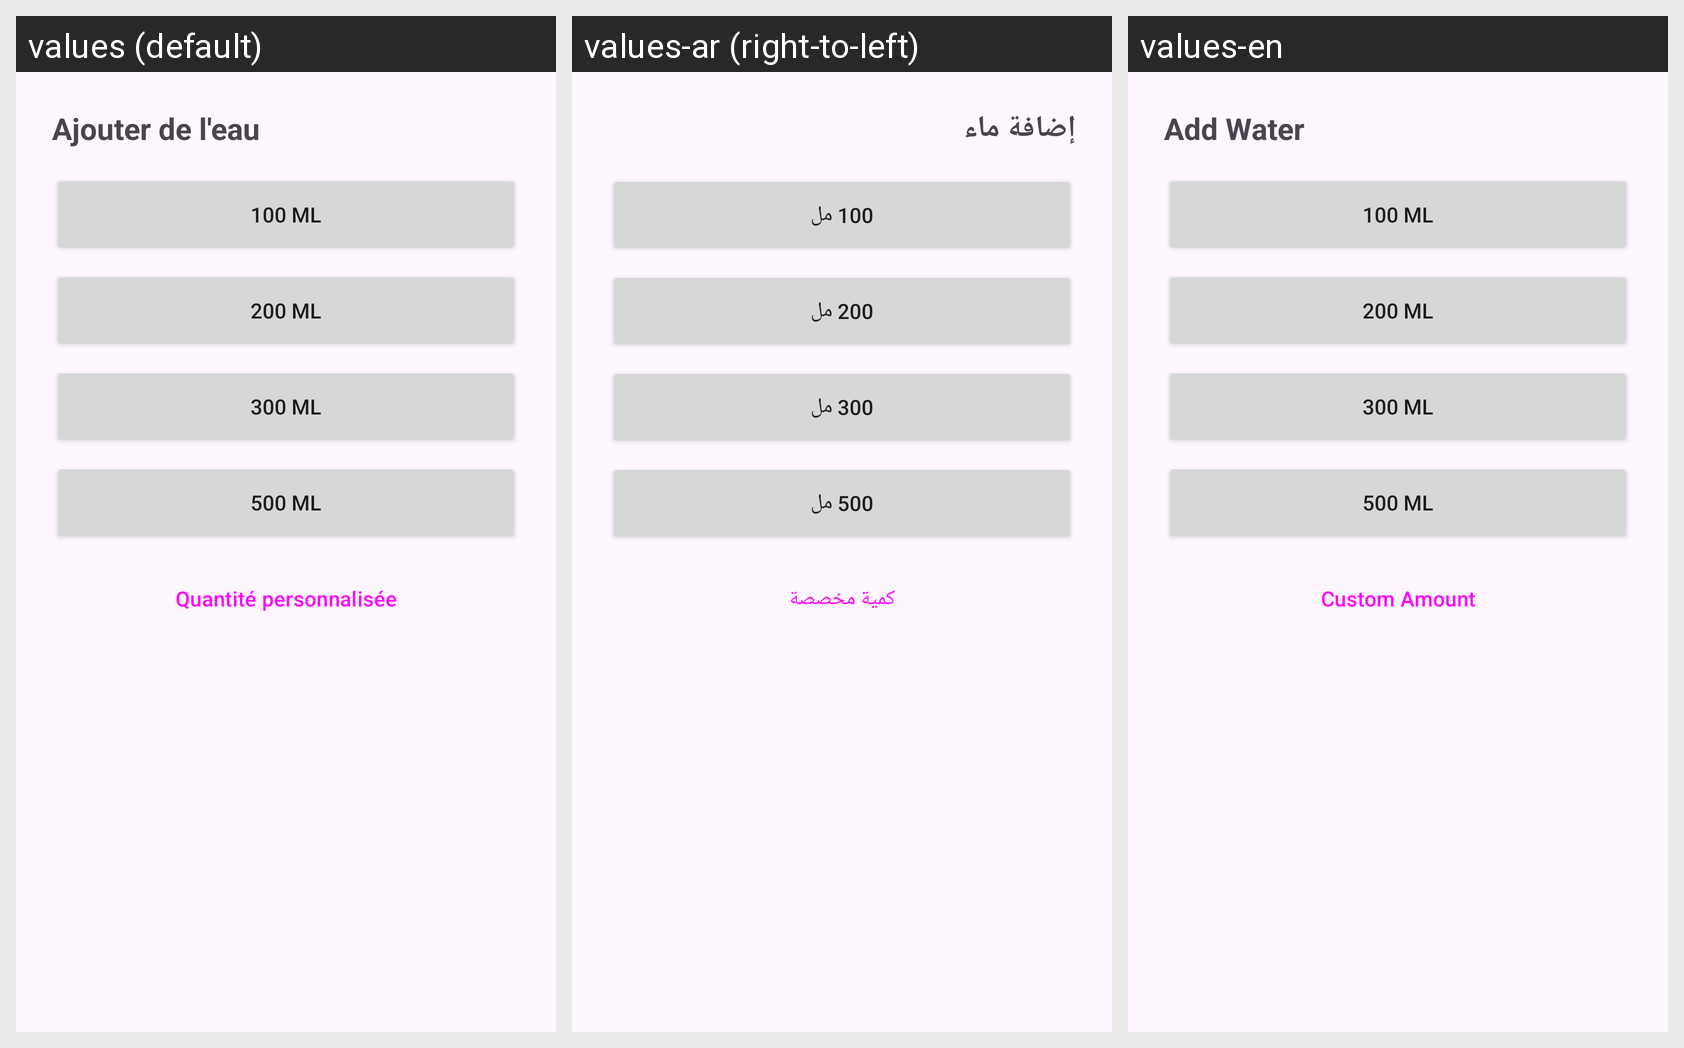

This grid shows one Android layout under several languages. Give, for every string resource on the screen, its name, the default text and each shown locale's text.
Android screen res/layout/bottom_sheet_add_drink.xml rendered under 3 locales, left to right: values (default), values-ar (right-to-left), values-en. Device: Nexus 5 (rendered at 1080×1920; each locale shown at half size, 540×960, under a caption strip naming it); theme Theme.DrinkUp.
Strings drawn on this screen, with the default value and each locale's value (text and hints the layout hard-codes, and strings that could not be matched under every locale, appear in the picture but are not listed):

add_drink_title
  values: Ajouter de l'eau
  values-ar: إضافة ماء
  values-en: Add Water

add_100ml
  values: 100 ml
  values-ar: 100 مل
  values-en: 100 ml

add_200ml
  values: 200 ml
  values-ar: 200 مل
  values-en: 200 ml

add_300ml
  values: 300 ml
  values-ar: 300 مل
  values-en: 300 ml

add_500ml
  values: 500 ml
  values-ar: 500 مل
  values-en: 500 ml

custom_amount
  values: Quantité personnalisée
  values-ar: كمية مخصصة
  values-en: Custom Amount
